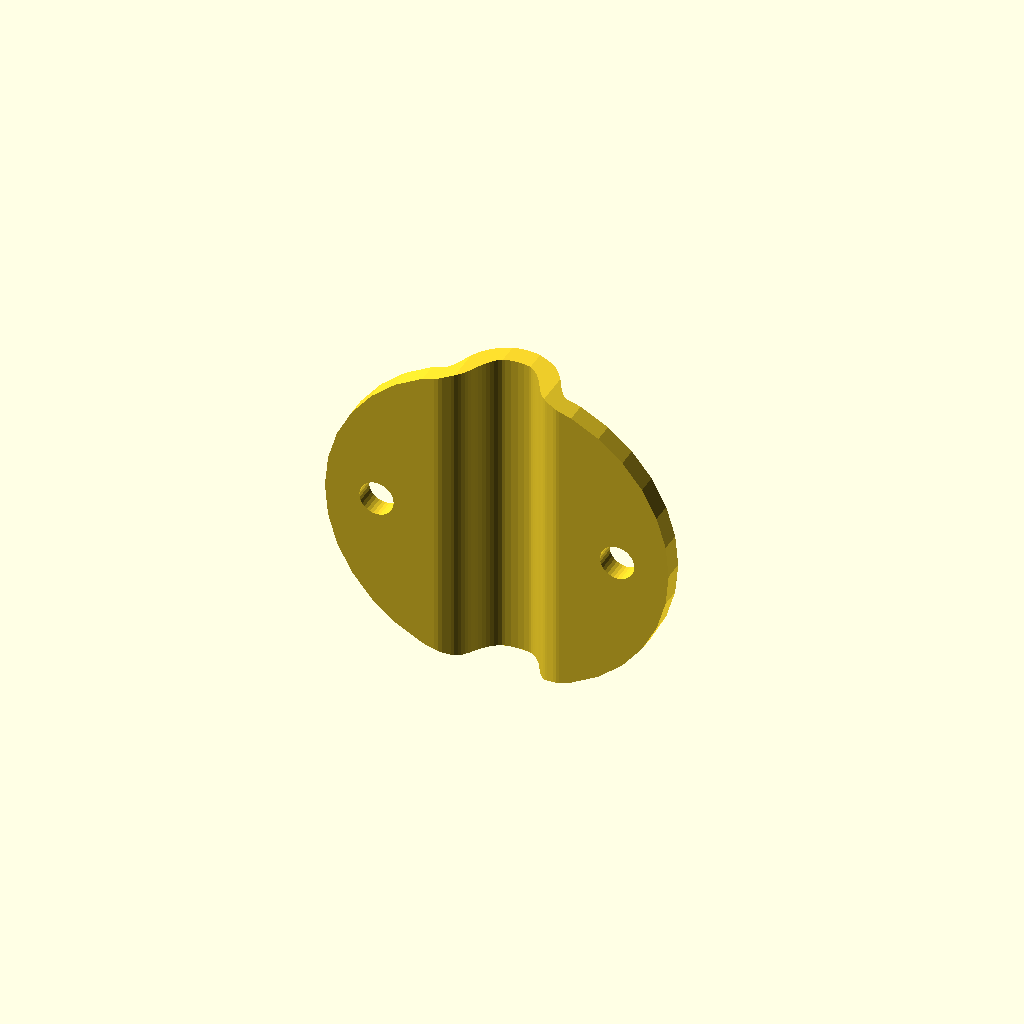
Cell 1: the model at its default parameters.
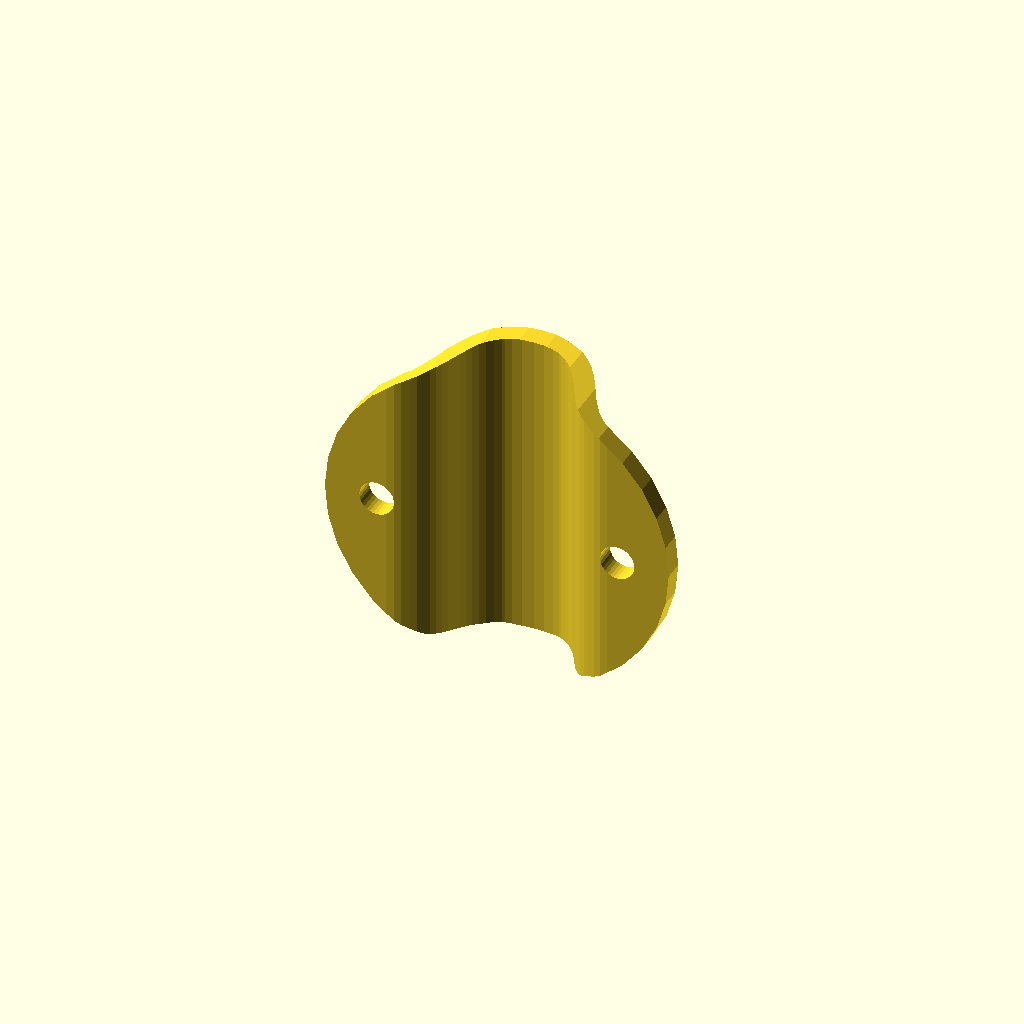
Cell 2: cableDiameter = 10 (everything else at default).
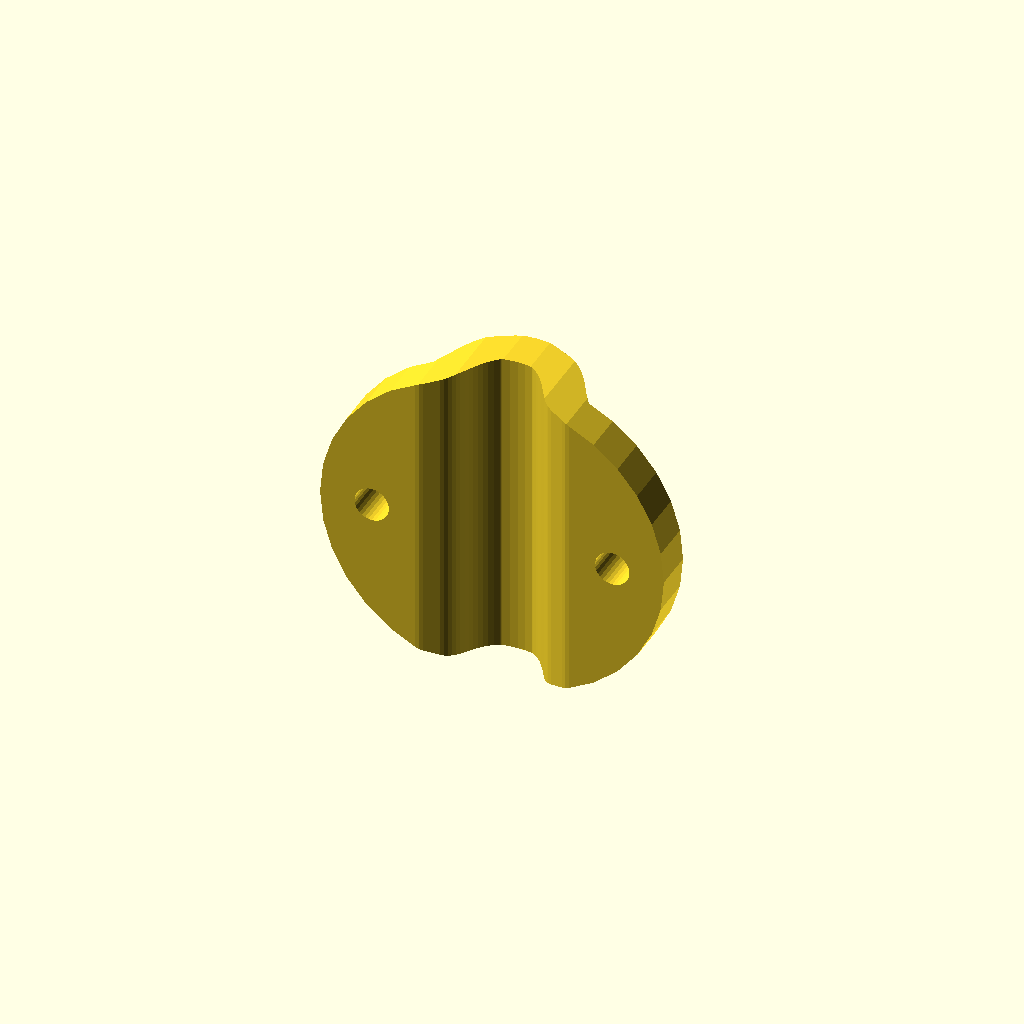
Cell 3: tieThickness = 3 (everything else at default).
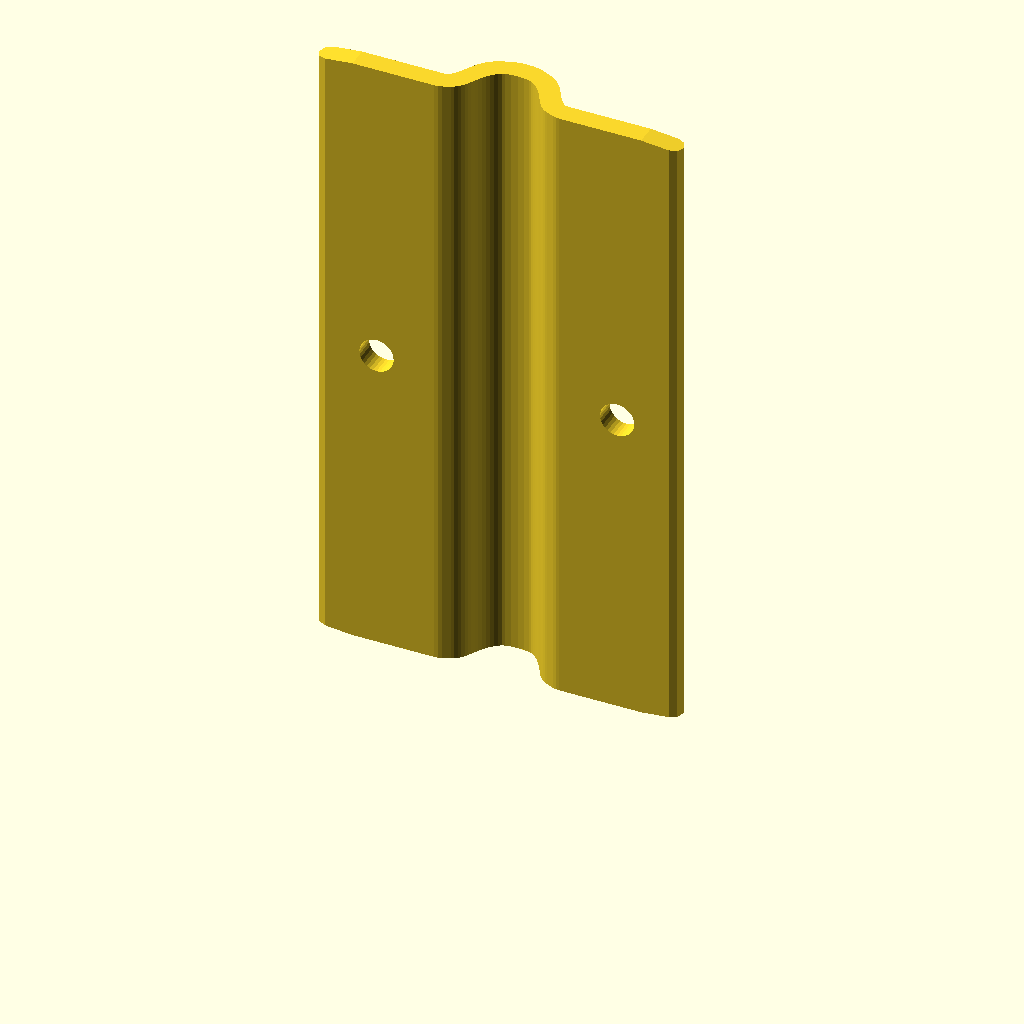
Cell 4: the same model with tieWidth = 46.
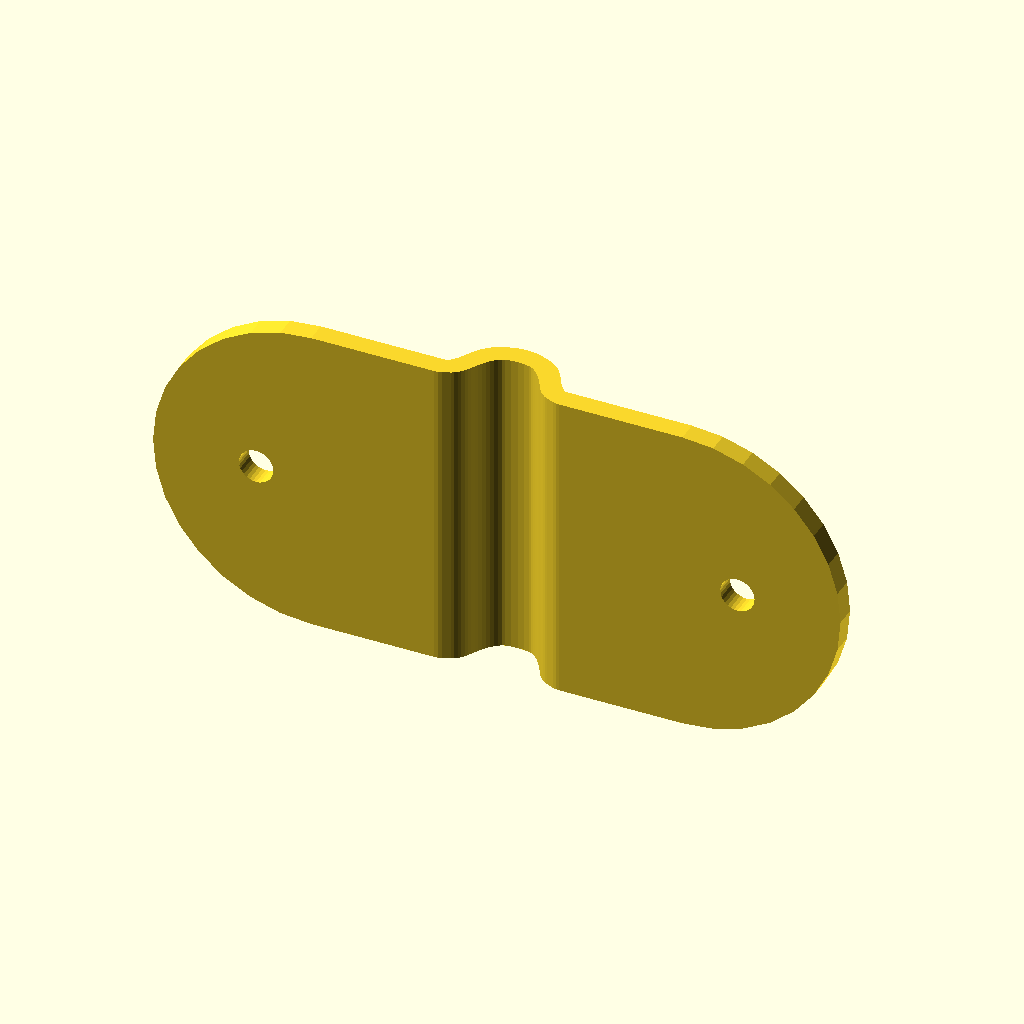
Cell 5 — tieLength set to 50, the other parameters unchanged.
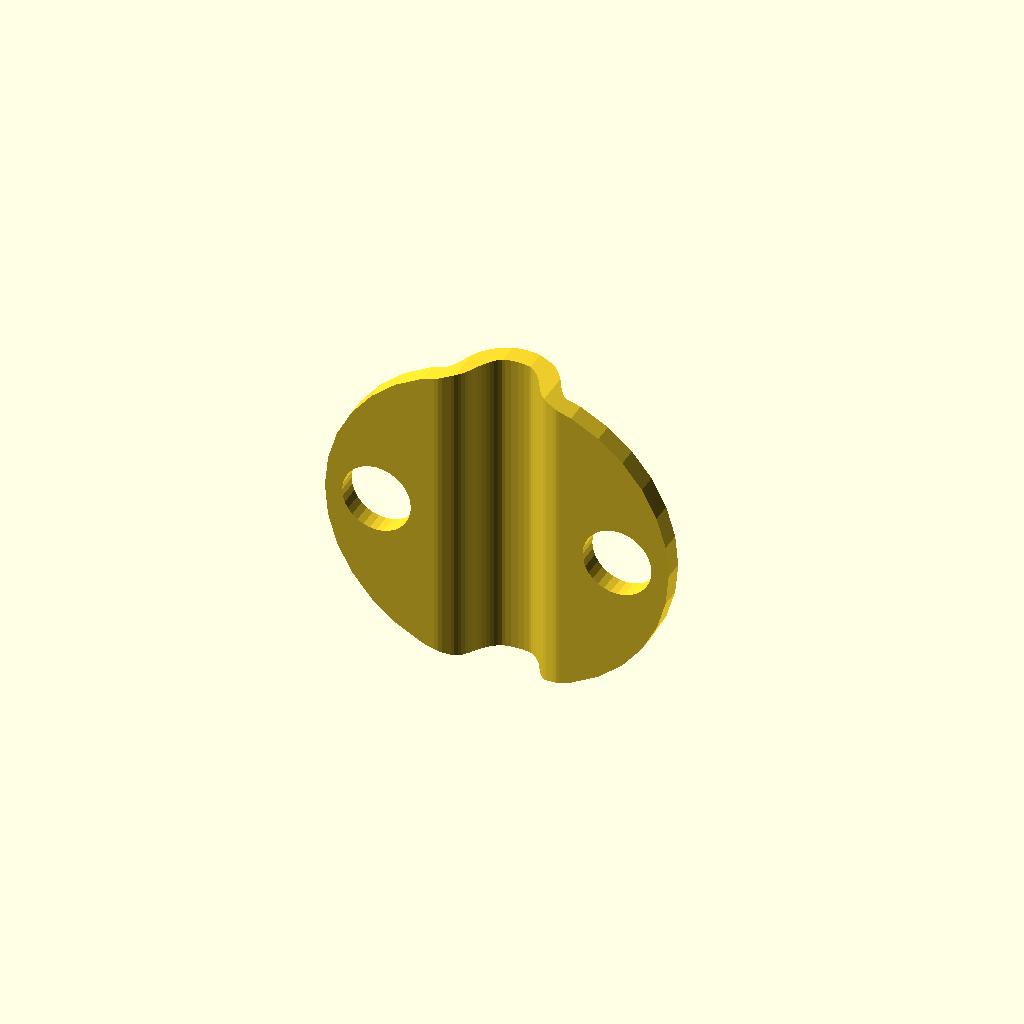
Cell 6 — screwHoleDiameter set to 5, the other parameters unchanged.
All cells are drawn from one camera (rotation 55°, 0°, 25°, orthographic, colour scheme Cornfield), so only the parameter changes between them.
The OpenSCAD source (cabletie.scad):
use <bezier.scad>;
use <ribbon.scad>;

//<params>
cableDiameter=5;
tieThickness=1.5;
tieWidth=23;
tieLength=25;
screwHoleDiameter=2.5;
//</params>

module dummy() {}

$fn=32;

cableDiameter1 = cableDiameter+2*tieThickness/2;

curve = [ [-tieLength/2,0], OFFSET([tieLength/4,0]),
          OFFSET([-tieLength/4,0]),
          [-cableDiameter1/2-cableDiameter1*.2,0],
          OFFSET([cableDiameter*.4,0]), 
          OFFSET([-cableDiameter1*.5,0]),
          [0,cableDiameter1/2],
          REPEAT_MIRRORED([1,0])];


render(convexity=2)
intersection() {
    difference() {
        linear_extrude(height=tieWidth) ribbon(Bezier(curve),tieThickness);           
        for(s=[-1:2:1])
           translate([s*tieLength*0.35,0,tieWidth/2]) 
               rotate([90,0,0]) translate([0,0,-tieThickness*2]) cylinder(d=screwHoleDiameter,h=tieThickness*4);
    }
    translate([0,0,tieWidth/2])
    rotate([90,0,0])
    translate([0,0,-(tieThickness+cableDiameter)*2])
    linear_extrude(height=(tieThickness+cableDiameter)*4)
    hull() {
        translate([-tieLength/2+tieWidth/2,0]) circle(d=tieWidth);
        translate([tieLength/2-tieWidth/2,0]) circle(d=tieWidth);        
    }
}
Customizer parameters (derived from the source; name, type, default, range or options):
cableDiameter: number, default 5
tieThickness: number, default 1.5
tieWidth: number, default 23
tieLength: number, default 25
screwHoleDiameter: number, default 2.5
